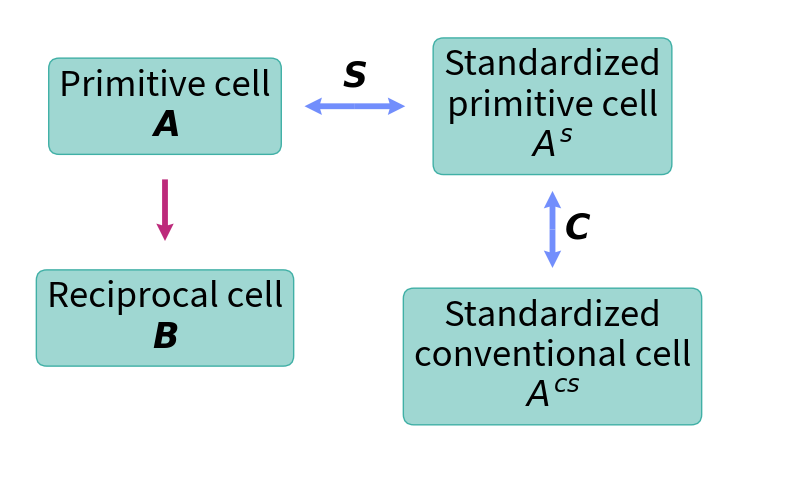

Source code (Python): (Note: this script raises an exception after producing the figure.)
# Wulfric - Cell, Atoms, K-path.
# [redacted]
#
# e-mail: [email redacted], web: adrybakov.com
#
# This program is free software: you can redistribute it and/or modify
# it under the terms of the GNU General Public License as published by
# the Free Software Foundation, either version 3 of the License, or
# (at your option) any later version.
#
# This program is distributed in the hope that it will be useful,
# but WITHOUT ANY WARRANTY; without even the implied warranty of
# MERCHANTABILITY or FITNESS FOR A PARTICULAR PURPOSE.  See the
# GNU General Public License for more details.
#
# You should have received a copy of the GNU General Public License
# along with this program.  If not, see <https://www.gnu.org/licenses/>.


import os

import matplotlib.pyplot as plt

ROOT_DIR = "."


def quiver(ax, pos, width, height):

    ax.quiver(
        pos[0],
        pos[1],
        width / 2,
        height / 2,
        angles="xy",
        scale_units="xy",
        scale=1,
        headlength=3,
        headaxislength=2.7,
        color="#728EFC",
    )
    ax.quiver(
        pos[0],
        pos[1],
        -width / 2,
        -height / 2,
        angles="xy",
        scale_units="xy",
        scale=1,
        headlength=3,
        headaxislength=2.7,
        color="#728EFC",
    )


def cells():
    fig, ax = plt.subplots(figsize=(10, 6))
    bbox = dict(
        boxstyle="round",
        ec=(64 / 255, 176 / 255, 166 / 255, 1),
        fc=(64 / 255, 176 / 255, 166 / 255, 0.5),
    )

    text_style = dict(
        ha="center",
        va="center",
        bbox=bbox,
        size=25,
    )
    arrow_style = dict(
        angles="xy", scale_units="xy", scale=1, headlength=3, headaxislength=2.7
    )

    ax.text(
        40,
        95,
        "Primitive cell\n" R"$\boldsymbol{A}$",
        **text_style,
    )
    ax.text(
        40,
        40,
        "Reciprocal cell\n" R"$\boldsymbol{B}$",
        **text_style,
    )
    ax.text(
        140,
        95,
        "Standardized\nprimitive cell\n" R"$\boldsymbol{A^s}$",
        **text_style,
    )
    ax.text(
        140,
        30,
        "Standardized\nconventional cell\n" R"$\boldsymbol{A^{cs}}$",
        **text_style,
    )

    quiver(ax, (89, 95), 26, 0)
    quiver(ax, (140, 63), 0, 20)
    ax.text(143, 63, R"$\boldsymbol{C}$", ha="left", va="center", size=25)
    ax.text(89, 98, R"$\boldsymbol{S}$", ha="center", va="bottom", size=25)

    ax.quiver(
        40,
        76,
        0,
        -16,
        angles="xy",
        scale_units="xy",
        scale=1,
        headlength=3,
        headaxislength=2.7,
        color="#BD2A7B",
    )

    ax.set_xlim(0, 200)
    ax.set_ylim(0, 120)
    ax.axis("off")

    filename = os.path.join(ROOT_DIR, "docs", "source", "img", "cell-relations.png")
    plt.savefig(filename, dpi=600, bbox_inches="tight")
    print(f"File is saved in {os.path.abspath(filename)}")


if __name__ == "__main__":
    cells()
